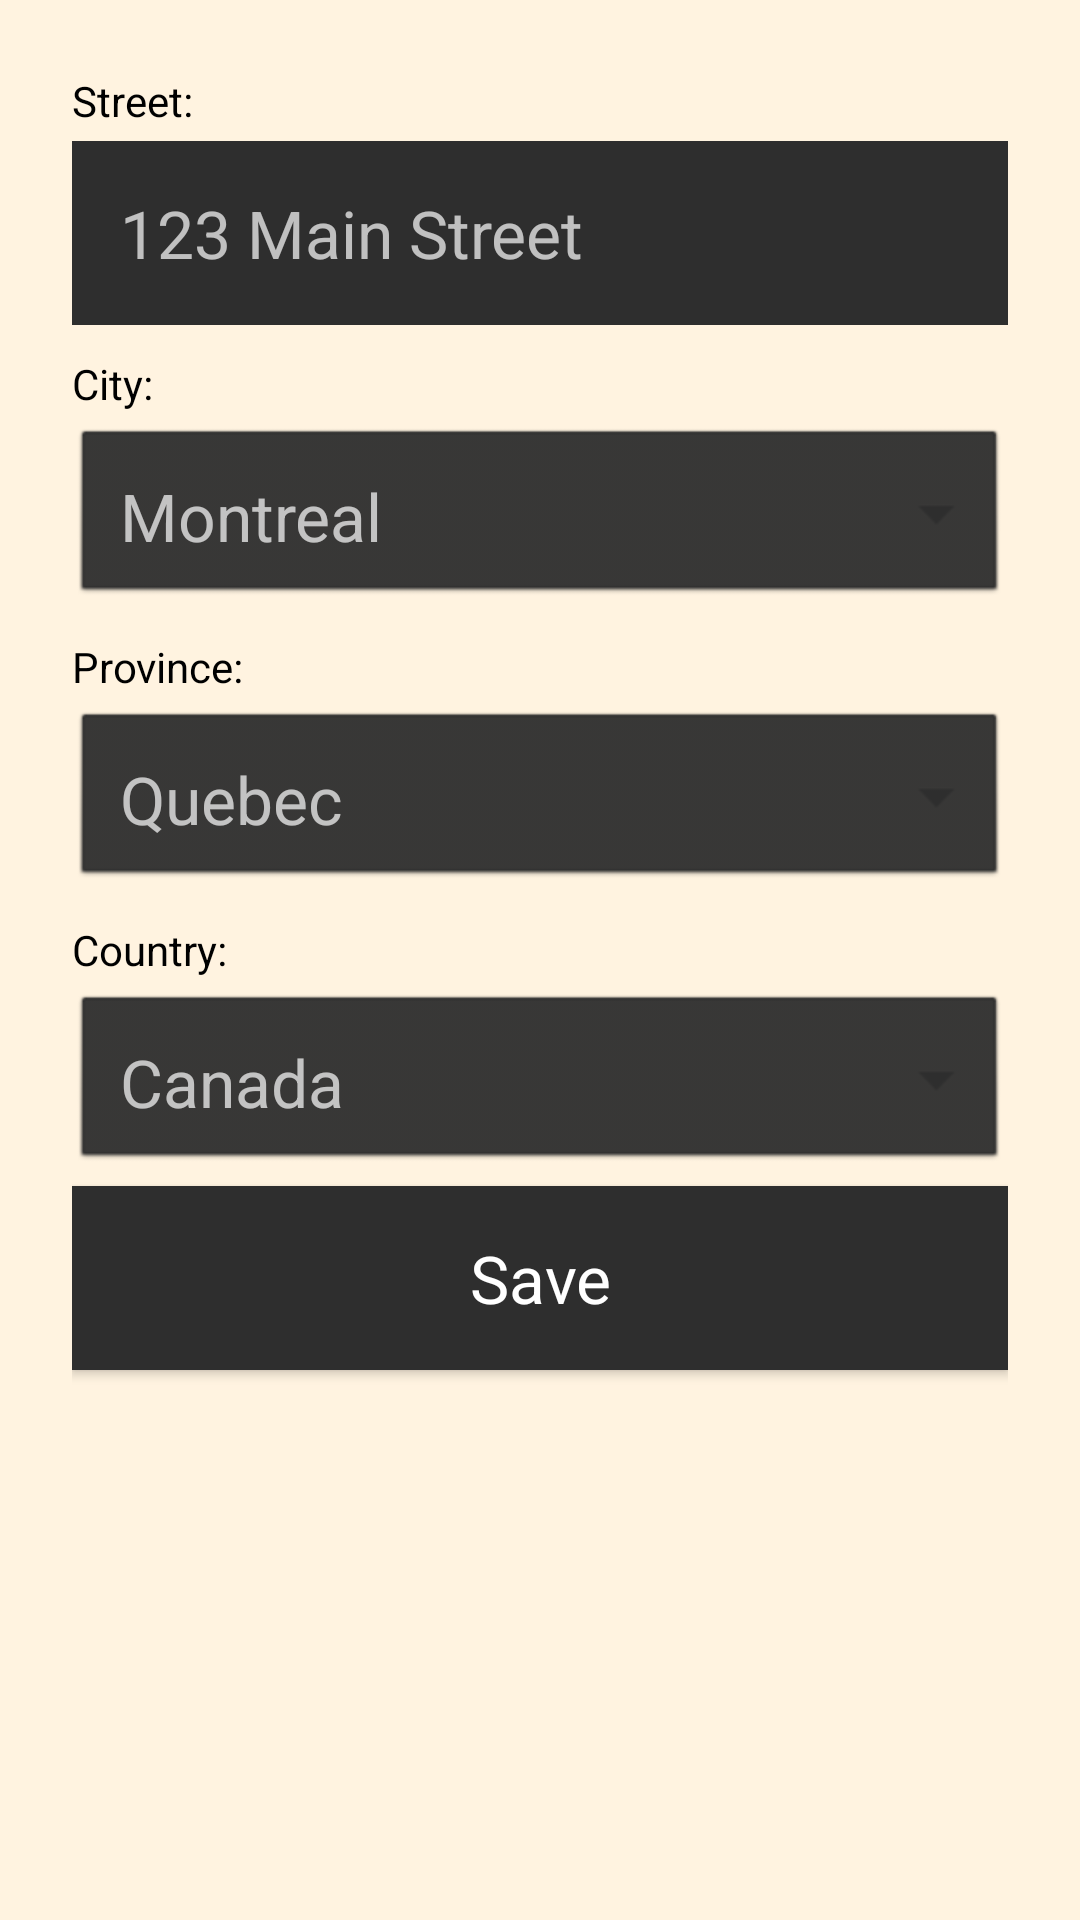

The Android layout XML behind this screen, and the referenced resources:
<!-- AndroidManifest.xml: application theme Theme.AppCompat -->
<!-- res/layout/activity_new_address.xml -->
<?xml version="1.0" encoding="utf-8"?>
<LinearLayout xmlns:android="http://schemas.android.com/apk/res/android"
    xmlns:tools="http://schemas.android.com/tools"
    android:layout_width="match_parent"
    android:layout_height="match_parent"
    android:background="@color/colorScreenBackground"
    android:orientation="vertical"
    android:padding="24dp">

    <TextView
        android:id="@+id/customerName_Label"
        android:layout_width="match_parent"
        android:layout_height="wrap_content"
        android:text="@string/street_Label"
        android:textColor="@color/black" />

    <EditText
        android:id="@+id/customerName"
        style="@style/text_view_style"
        android:hint="@string/street_hint"
        android:inputType="textAutoComplete" />

    <TextView
        android:id="@+id/productEditName_Label"
        android:layout_width="match_parent"
        android:layout_height="wrap_content"
        android:layout_marginTop="10dp"
        android:text="City:"
        android:textColor="@color/black" />

    <EditText
        android:id="@+id/addressDropdown"
        style="@style/text_view_style"
        android:background="@android:drawable/btn_dropdown"
        android:backgroundTint="@color/dark_gray"
        android:spinnerMode="dropdown"
        tools:ignore="SpeakableTextPresentCheck"
        android:hint="Montreal"/>

    <TextView
        android:id="@+id/province_Label"
        android:layout_width="match_parent"
        android:layout_height="wrap_content"
        android:layout_marginTop="10dp"
        android:text="Province:"
        android:textColor="@color/black"/>

    <EditText
        android:id="@+id/provinceName"
        android:layout_width="match_parent"
        style="@style/text_view_style"
        android:background="@android:drawable/btn_dropdown"
        android:backgroundTint="@color/dark_gray"
        android:spinnerMode="dropdown"
        tools:ignore="SpeakableTextPresentCheck"
        android:hint="Quebec"/>

    <TextView
        android:id="@+id/country_Label"
        android:layout_width="match_parent"
        android:layout_height="wrap_content"
        android:layout_marginTop="10dp"
        android:text="Country:"
        android:textColor="@color/black" />

    <EditText
        android:id="@+id/countryName"
        android:layout_width="match_parent"
        style="@style/text_view_style"
        android:background="@android:drawable/btn_dropdown"
        android:backgroundTint="@color/dark_gray"
        android:spinnerMode="dropdown"
        tools:ignore="SpeakableTextPresentCheck"
        android:hint="Canada"/>

    <Button
        android:id="@+id/button_save"
        style="@style/text_view_style"
        android:text="@string/button_save"
        android:backgroundTint="@color/dark_gray"/>

</LinearLayout>
<!-- resources referenced by this layout -->
<resources>
  <color name="black">#FF000000</color>
  <color name="colorScreenBackground">#fff3e0</color>
  <color name="dark_gray">#2e2e2e</color>
  <string name="button_save">Save</string>
  <string name="street_Label">Street:</string>
  <string name="street_hint">123 Main Street</string>
  <style name="text_view_style">
          <item name="android:layout_width">match_parent</item>
          <item name="android:layout_height">wrap_content</item>
          <item name="android:textAppearance">@android:style/TextAppearance.Large</item>
          <item name="android:background">@color/dark_gray</item>
          <item name="android:layout_marginTop">4dp</item>
          <item name="android:layout_gravity">center</item>
          <item name="android:padding">16dp</item>
          <item name="android:textColor">@color/colorTextPrimary</item>
      </style>
  <color name="colorTextPrimary">@android:color/white</color>
</resources>
